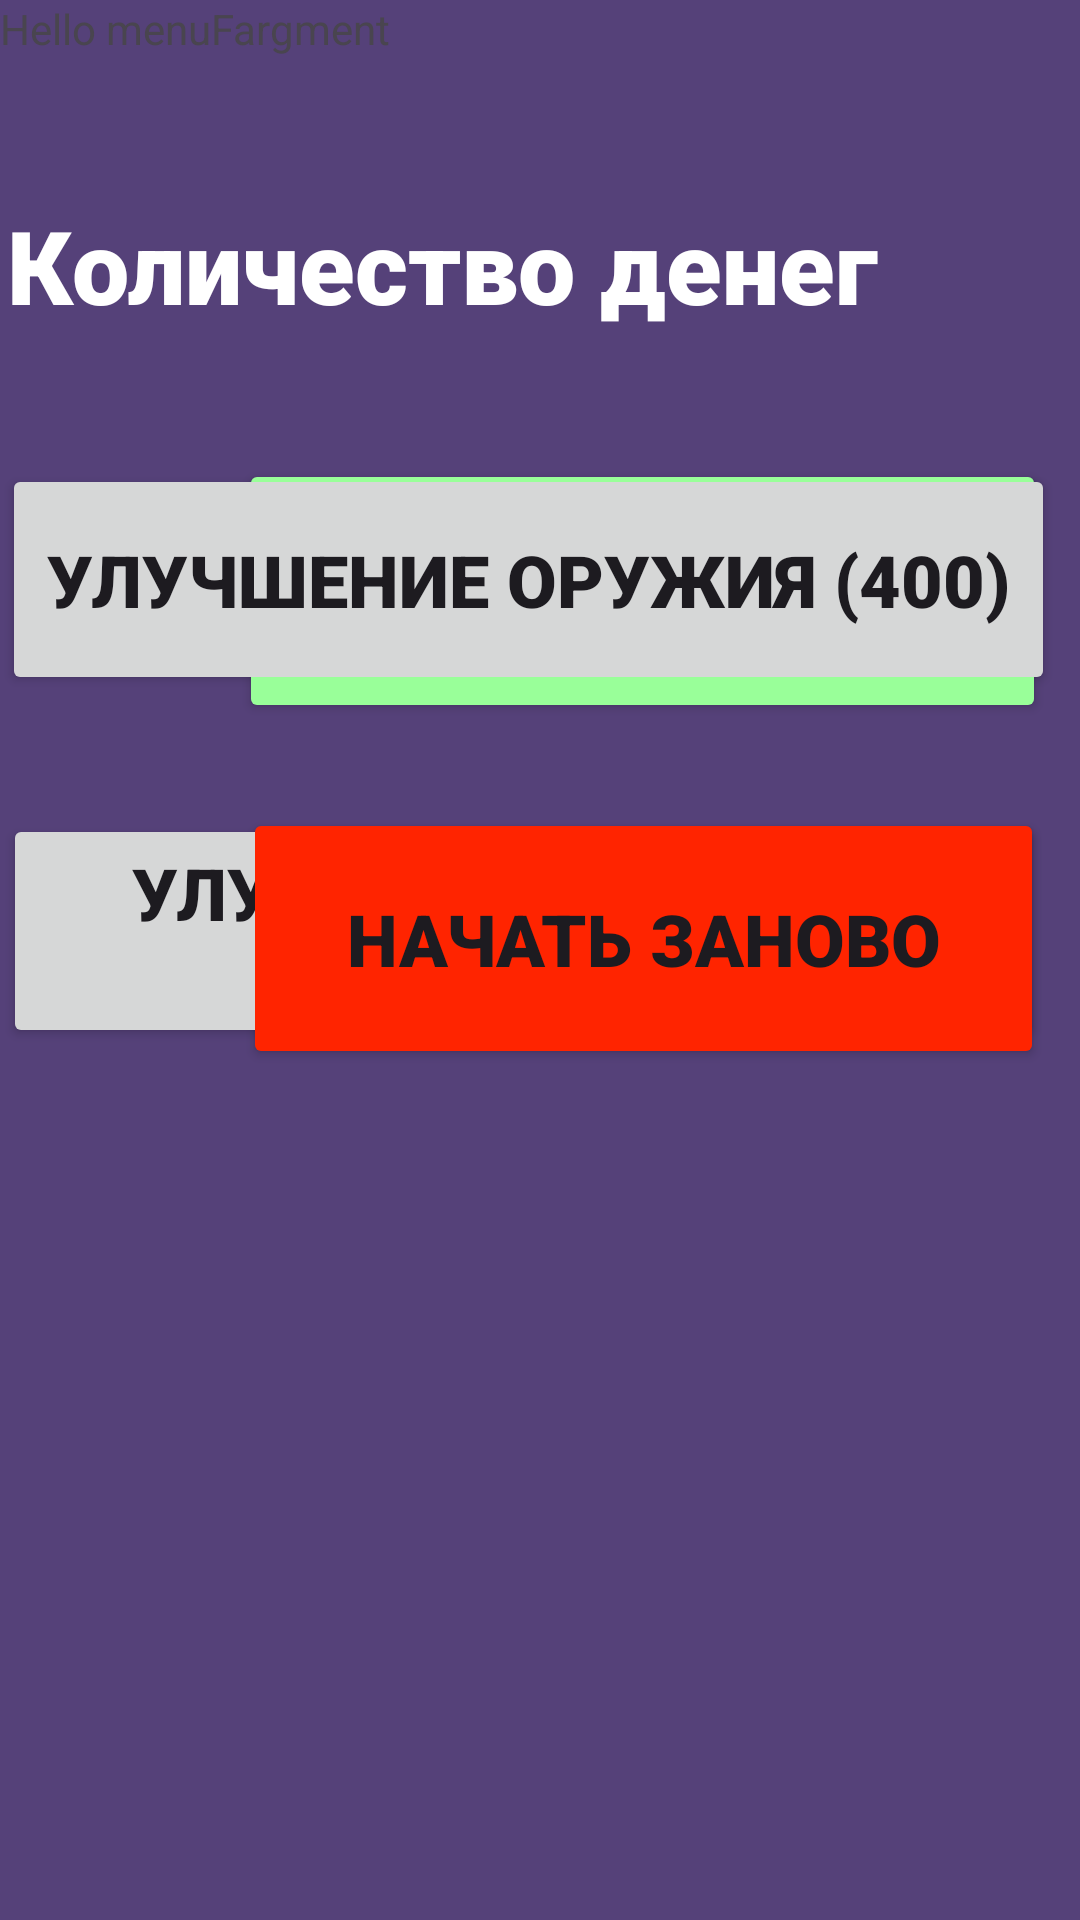

This screen was rendered from an Android layout file. Write that file and the resources it references.
<!-- AndroidManifest.xml: application theme Theme.Clickerwtimerandwfragment -->
<!-- res/layout/fragment_menu.xml -->
<?xml version="1.0" encoding="utf-8"?>
<androidx.constraintlayout.widget.ConstraintLayout xmlns:android="http://schemas.android.com/apk/res/android"
    xmlns:app="http://schemas.android.com/apk/res-auto"
    xmlns:tools="http://schemas.android.com/tools"
    android:layout_width="match_parent"
    android:layout_height="match_parent"
    tools:context=".menuFragment">

    

    <TextView
        android:id="@+id/textView"
        android:layout_width="match_parent"
        android:layout_height="match_parent"
        android:background="@color/darkpurple"
        android:text="@string/hello_blank_fragment1"
        app:layout_constraintBottom_toBottomOf="parent"
        app:layout_constraintEnd_toEndOf="parent"
        app:layout_constraintStart_toStartOf="parent"
        app:layout_constraintTop_toTopOf="parent" />

    <Button
        android:id="@+id/button_nextlevel2"
        android:layout_width="269dp"
        android:layout_height="88dp"
        android:backgroundTint="@color/green"
        android:fontFamily="sans-serif-black"
        android:onClick="onNextLevel"
        android:text="Следующий уровень"
        android:textSize="24sp"
        app:layout_constraintBottom_toBottomOf="parent"
        app:layout_constraintEnd_toEndOf="parent"
        app:layout_constraintHorizontal_bias="0.874"
        app:layout_constraintStart_toStartOf="parent"
        app:layout_constraintTop_toTopOf="parent"
        app:layout_constraintVertical_bias="0.277" />

    <TextView
        android:id="@+id/moneycount_TextView3"
        android:layout_width="354dp"
        android:layout_height="47dp"
        android:fontFamily="sans-serif-black"
        android:text="Количество денег"
        android:textColor="@color/white"
        android:textSize="34sp"
        app:layout_constraintBottom_toBottomOf="parent"
        app:layout_constraintEnd_toEndOf="parent"
        app:layout_constraintHorizontal_bias="0.362"
        app:layout_constraintStart_toStartOf="parent"
        app:layout_constraintTop_toTopOf="parent"
        app:layout_constraintVertical_bias="0.111" />

    <TextView
        android:id="@+id/moneycount_TextView4"
        android:layout_width="120dp"
        android:layout_height="45dp"
        android:fontFamily="sans-serif-black"
        android:text="0"
        android:textAlignment="textEnd"
        android:textColor="@color/white"
        android:textSize="34sp"
        app:layout_constraintBottom_toBottomOf="parent"
        app:layout_constraintEnd_toEndOf="parent"
        app:layout_constraintHorizontal_bias="0.0"
        app:layout_constraintStart_toEndOf="@+id/moneycount_TextView3"
        app:layout_constraintTop_toTopOf="parent"
        app:layout_constraintVertical_bias="0.112" />

    <Button
        android:id="@+id/button_upgrade3"
        android:layout_width="351dp"
        android:layout_height="77dp"
        android:fontFamily="sans-serif-black"
        android:onClick="onUpgrade1"
        android:text="Улучшение оружия (400)"
        android:textSize="24sp"
        app:layout_constraintBottom_toBottomOf="parent"
        app:layout_constraintEnd_toEndOf="parent"
        app:layout_constraintHorizontal_bias="0.074"
        app:layout_constraintStart_toStartOf="parent"
        app:layout_constraintTop_toTopOf="parent"
        app:layout_constraintVertical_bias="0.275" />

    <Button
        android:id="@+id/button_upgrade4"
        android:layout_width="347dp"
        android:layout_height="78dp"
        android:fontFamily="sans-serif-black"
        android:onClick="onUpgrade2"
        android:text="Улучшение корабля (1000)"
        android:textSize="24sp"
        app:layout_constraintBottom_toBottomOf="parent"
        app:layout_constraintEnd_toEndOf="parent"
        app:layout_constraintHorizontal_bias="0.081"
        app:layout_constraintStart_toStartOf="parent"
        app:layout_constraintTop_toTopOf="parent"
        app:layout_constraintVertical_bias="0.483" />

    <Button
        android:id="@+id/button_restart2"
        android:layout_width="267dp"
        android:layout_height="87dp"
        android:backgroundTint="@color/lightred"
        android:fontFamily="sans-serif-black"
        android:onClick="onClickRestart"
        android:text="Начать заново"
        android:textSize="24sp"
        app:layout_constraintBottom_toBottomOf="parent"
        app:layout_constraintEnd_toEndOf="parent"
        app:layout_constraintHorizontal_bias="0.872"
        app:layout_constraintStart_toStartOf="@+id/textView"
        app:layout_constraintTop_toTopOf="parent"
        app:layout_constraintVertical_bias="0.487" />

</androidx.constraintlayout.widget.ConstraintLayout>
<!-- resources referenced by this layout -->
<resources>
  <color name="darkpurple">#554179</color>
  <color name="green">#99FF99</color>
  <color name="lightred">#FF2400</color>
  <color name="white">#FFFFFFFF</color>
  <string name="hello_blank_fragment1">Hello menuFargment</string>
  <style name="Theme.Clickerwtimerandwfragment" parent="Base.Theme.Clickerwtimerandwfragment" />
  <style name="Base.Theme.Clickerwtimerandwfragment" parent="Theme.Material3.DayNight.NoActionBar">
          
          
      </style>
</resources>
